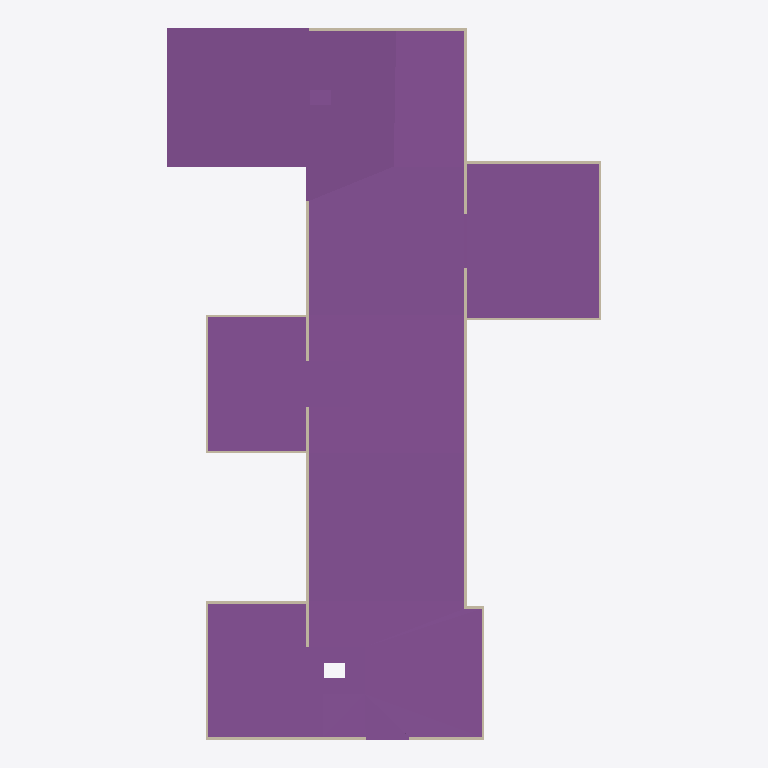
Plan cut of the same IFC building model at storey 'Liftschacht' (level -3.44 m, cut at -2.04 m), seen from above with north up, elements coloured by IFC class: 18 walls (beige), 6 footings (purple). Cut surfaces are drawn darker.
Extent 44.9 m × 73.5 m × 5.4 m (x, y, z). Storeys (7): Liftschacht at -4.18 m; UG at -3.52 m; Liftschacht at -3.44 m; UG at -3.33 m; Liftschacht at -2.69 m; UG at -2.58 m; UG at -1.83 m. Elements (48): 33 IfcWallStandardCase, 15 IfcFooting.

HEADER;
FILE_DESCRIPTION(('IFC2x3 Coordination View'),'2;1');
FILE_NAME('export.ifc','2014-04-25T19:27:34',(''),(''),'The EXPRESS Data Manager Version 5.02.0100.02 : 29 May 2013','Allplan [number]:01:43','');
FILE_SCHEMA(('IFC2X3'));
ENDSEC;
DATA;
#5=IFCPROJECT('23HOofiCaHuwGTT4QWihlb',#4,'halfspaceparking',$,$,$,$,(#11,#38),#42);
#44=IFCSITE('1g0_XsJRzCBxInAUC96p2t',#4,'Überbauung, [number], 100 pro Gebäude',$,$,#49,$,$,.ELEMENT.,$,$,$,$,$);
#53=IFCBUILDING('0GHAnbs65CdfEKCZAHxSOB',#4,'ESTH [number]',$,$,#61,$,$,.ELEMENT.,$,$,$);
#75=IFCBUILDING('0wPpgZgKPEYx2yfeWUh9hN',#4,'HausA',$,$,#83,$,$,.ELEMENT.,$,$,$);
#106=IFCBUILDING('0S02UsQRPCvxo2dJbYvn6L',#4,'HausB',$,$,#114,$,$,.ELEMENT.,$,$,$);
#137=IFCBUILDING('06EMnK68z97AFb7jFurv6P',#4,'HausC',$,$,#145,$,$,.ELEMENT.,$,$,$);
#73=IFCBUILDINGSTOREY('2YGJkwHiPEuvXqI_qTAmyf',#4,'UG',$,$,#71,$,$,.ELEMENT.,-3520.0);
#94=IFCBUILDINGSTOREY('3SOmGPIL10Lwdnlvk0p_lo',#4,'Liftschacht',$,$,#92,$,$,.ELEMENT.,-2685.0);
#104=IFCBUILDINGSTOREY('2ttODLrvDAdQPFuJ5YmpK6',#4,'UG',$,$,#103,$,$,.ELEMENT.,-1835.0);
#125=IFCBUILDINGSTOREY('38mdBXLb98$gupo_tStnEa',#4,'Liftschacht',$,$,#123,$,$,.ELEMENT.,-3435.0);
#135=IFCBUILDINGSTOREY('2Yl6TI0XX4lhSD5H8gPCBb',#4,'UG',$,$,#134,$,$,.ELEMENT.,-2585.0);
#156=IFCBUILDINGSTOREY('3cahfPx8f8MwBl8EAjfXWq',#4,'Liftschacht',$,$,#154,$,$,.ELEMENT.,-4185.0);
#166=IFCBUILDINGSTOREY('3MueKjQDHBVfdo4rhNAGDp',#4,'UG',$,$,#165,$,$,.ELEMENT.,-3335.0);
#3257=IFCFOOTING('0dFQTrJef12fHj9B6Va$DI',#4,' ',$,$,#348,#3244,$,.NOTDEFINED.);
#6403=IFCFOOTING('1PYclN71PCPAOrzKbFFPIi',#4,' ',$,$,#6011,#6399,$,.NOTDEFINED.);
#10033=IFCFOOTING('2QIFxyjQT0QOszTwyOC8uw',#4,' ',$,$,#9605,#10029,$,.NOTDEFINED.);
#8253=IFCFOOTING('1BsipTuPP5NA$_$0gC8MYa',#4,' ',$,$,#7895,#8249,$,.NOTDEFINED.);
#5210=IFCWALLSTANDARDCASE('3mPgNS85LEjvOoCpf4610T',#4,' ',$,$,#4957,#4958,$);
#4355=IFCWALLSTANDARDCASE('0hWGp$0fD7bOIBljy$UVV0',#4,' ',$,$,#4142,#4143,$);
#4911=IFCWALLSTANDARDCASE('2mlpju76n7Ev$7Tne38txg',#4,' ',$,$,#4758,#4759,$);
#4096=IFCWALLSTANDARDCASE('2vaRd$Ae5DVPr25NxX_0ho',#4,' ',$,$,#3883,#3884,$);
#3837=IFCWALLSTANDARDCASE('0s29NRQfn5_ftqRiMEisVx',#4,' ',$,$,#3784,#3785,$);
#4712=IFCWALLSTANDARDCASE('1gfqQGNCT60gy8wOigQu3_',#4,' ',$,$,#4639,#4640,$);
#10979=IFCWALLSTANDARDCASE('3igxLe_Rn32xvfUSB6Y2Ix',#4,' ',$,$,#10846,#10847,$);
#7376=IFCFOOTING('1z6aLqTszBFhdCZ6tj8yOw',#4,' ',$,$,#7281,#7372,$,.NOTDEFINED.);
#5492=IFCFOOTING('3O22mhtazCavW20g6nK8$O',#4,' ',$,$,#5397,#5488,$,.NOTDEFINED.);
#4593=IFCWALLSTANDARDCASE('09sSvt3Z567AdEqE8YUnWO',#4,' ',$,$,#4520,#4521,$);
#10701=IFCWALLSTANDARDCASE('2hdk7JGfT2pONcBIm2ks2v',#4,' ',$,$,#10568,#10569,$);
#8730=IFCWALLSTANDARDCASE('1e0O9kk6v41hQosmyFYxxR',#4,' ',$,$,#8677,#8678,$);
#10800=IFCWALLSTANDARDCASE('3h_mvMm4H5shx4qBeZ3fZh',#4,' ',$,$,#10747,#10748,$);
#4474=IFCWALLSTANDARDCASE('2LP70lZHb3AAEUCyc1hHTM',#4,' ',$,$,#4401,#4402,$);
#3599=IFCWALLSTANDARDCASE('24kNmRlSj2PvDYuU42nnKF',#4,' ',$,$,#3546,#3547,$);
#3500=IFCWALLSTANDARDCASE('2fkRhUeqX6DvmmDogGE_OV',#4,' ',$,$,#3437,#3438,$);
#8631=IFCWALLSTANDARDCASE('3vD9gu4af95h3hzFN0XHuY',#4,' ',$,$,#8578,#8579,$);
#8909=IFCWALLSTANDARDCASE('331D43FVP4aQ4pIZNA3TJ$',#4,' ',$,$,#8776,#8777,$);
#3391=IFCWALLSTANDARDCASE('2oE0Lfr6P0x9Lp$k$4STBw',#4,' ',$,$,#3317,#3318,$);
#3738=IFCWALLSTANDARDCASE('1sLUy52ATEQf4S402NBDp1',#4,' ',$,$,#3645,#3646,$);
ENDSEC;